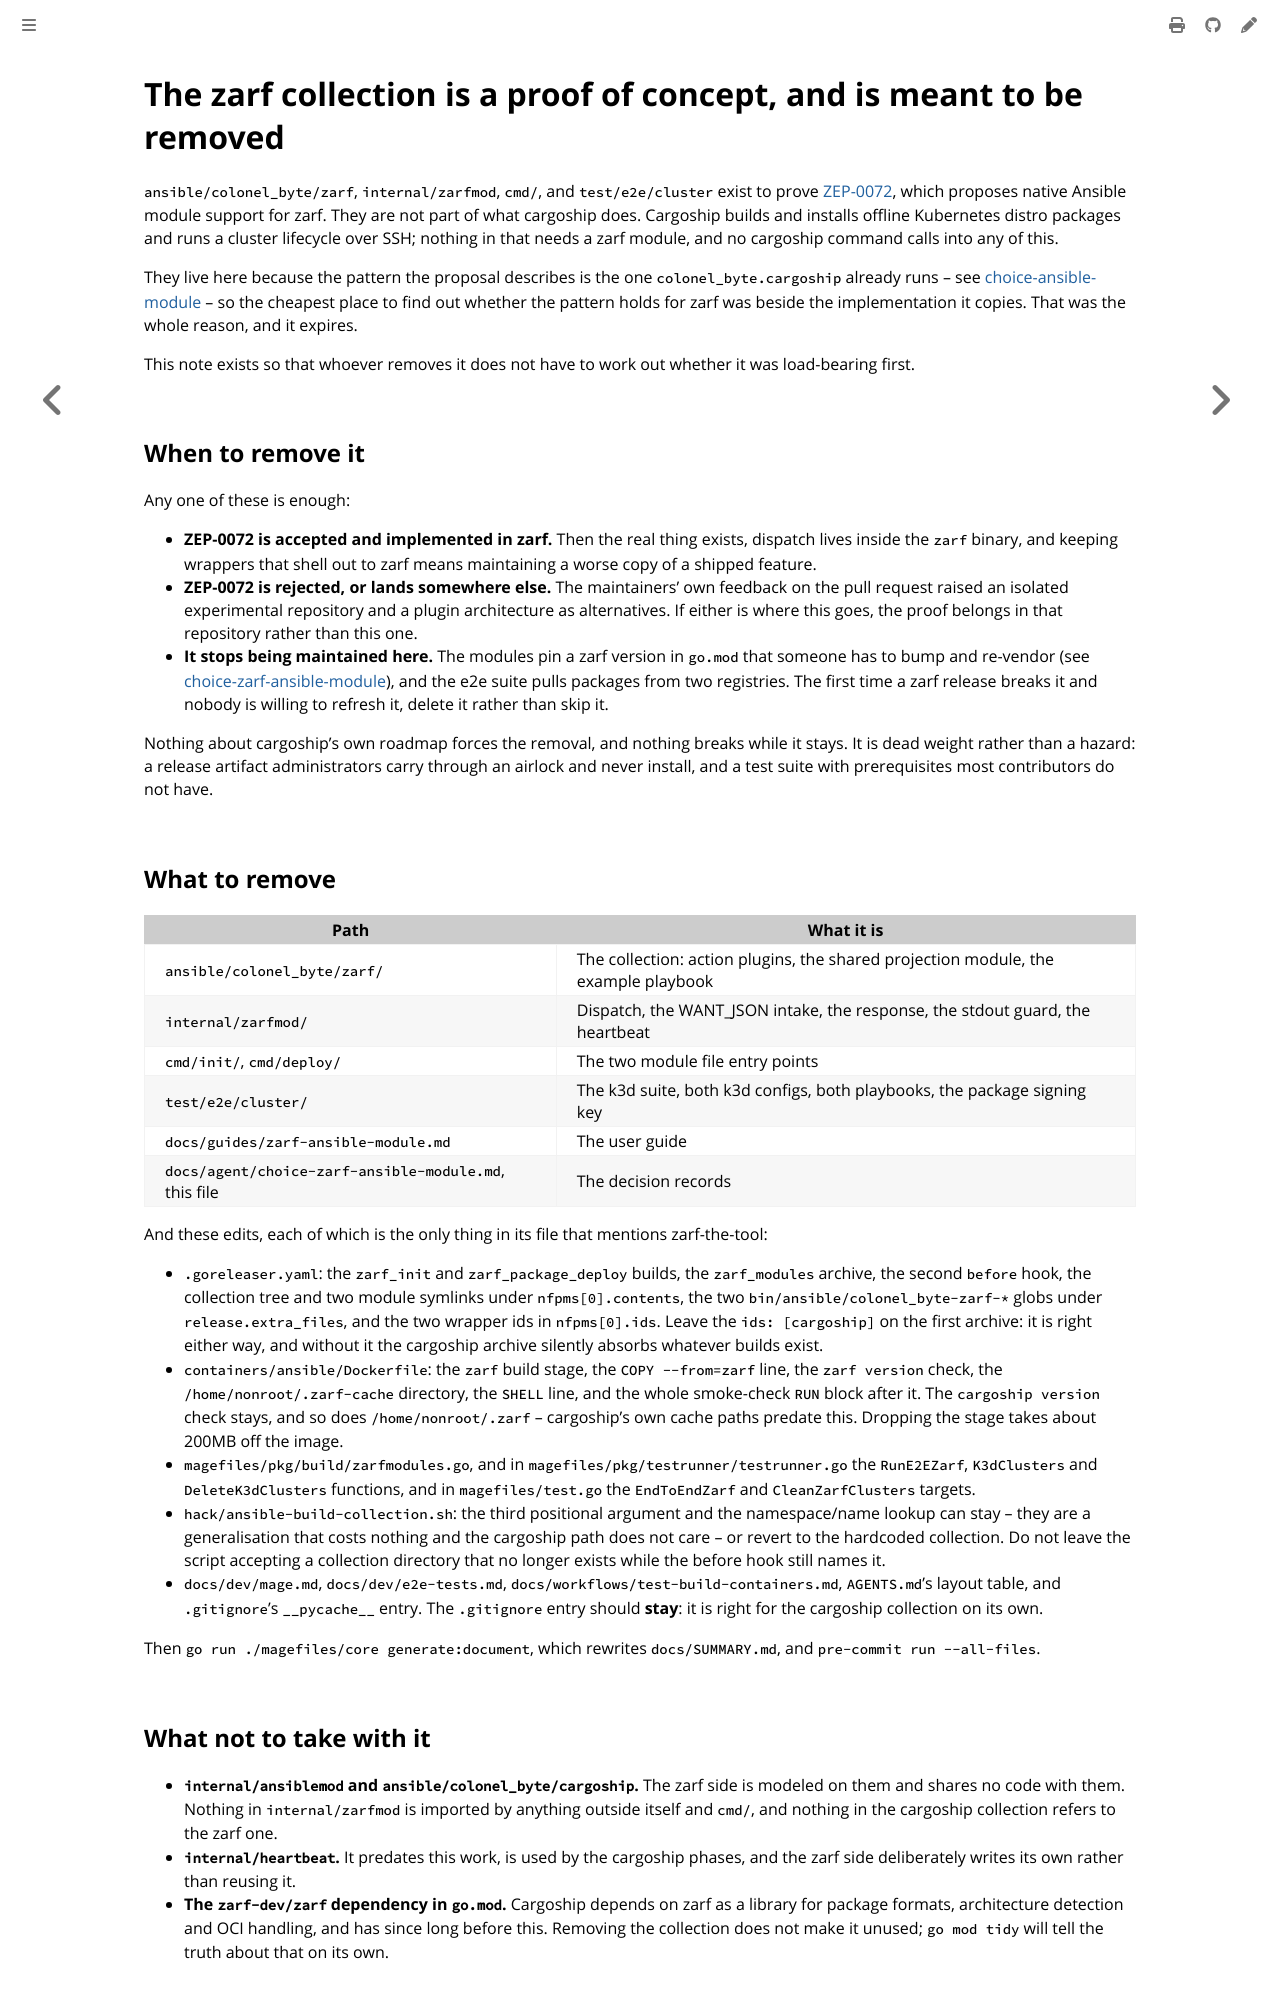

repository: colonel-byte/ansible-collection-zarf · page: agent/choice-zarf-collection-removal.html · generator: mdbook

# The zarf collection is a proof of concept, and is meant to be removed

`ansible/colonel_byte/zarf`, `internal/zarfmod`, `cmd/`, and `test/e2e/cluster` exist to prove [ZEP-0072](https://github.com/zarf-dev/proposals/pull/73), which proposes native Ansible module support for zarf. They are not part of what cargoship does. Cargoship builds and installs offline Kubernetes distro packages and runs a cluster lifecycle over SSH; nothing in that needs a zarf module, and no cargoship command calls into any of this.

They live here because the pattern the proposal describes is the one `colonel_byte.cargoship` already runs -- see [choice-ansible-module](https://github.com/colonel-byte/cargoship/blob/main/docs/agent/choice-ansible-module.md) -- so the cheapest place to find out whether the pattern holds for zarf was beside the implementation it copies. That was the whole reason, and it expires.

This note exists so that whoever removes it does not have to work out whether it was load-bearing first.

## When to remove it

Any one of these is enough:

- **ZEP-0072 is accepted and implemented in zarf.** Then the real thing exists, dispatch lives inside the `zarf` binary, and keeping wrappers that shell out to zarf means maintaining a worse copy of a shipped feature.
- **ZEP-0072 is rejected, or lands somewhere else.** The maintainers' own feedback on the pull request raised an isolated experimental repository and a plugin architecture as alternatives. If either is where this goes, the proof belongs in that repository rather than this one.
- **It stops being maintained here.** The modules pin a zarf version in `go.mod` that someone has to bump and re-vendor (see [choice-zarf-ansible-module](choice-zarf-ansible-module.md)), and the e2e suite pulls packages from two registries. The first time a zarf release breaks it and nobody is willing to refresh it, delete it rather than skip it.

Nothing about cargoship's own roadmap forces the removal, and nothing breaks while it stays. It is dead weight rather than a hazard: a release artifact administrators carry through an airlock and never install, and a test suite with prerequisites most contributors do not have.

## What to remove

| Path                                                  | What it is                                                                         |
| ----------------------------------------------------- | ---------------------------------------------------------------------------------- |
| `ansible/colonel_byte/zarf/`                          | The collection: action plugins, the shared projection module, the example playbook |
| `internal/zarfmod/`                                   | Dispatch, the WANT_JSON intake, the response, the stdout guard, the heartbeat      |
| `cmd/init/`, `cmd/deploy/`                            | The two module file entry points                                                   |
| `test/e2e/cluster/`                                   | The k3d suite, both k3d configs, both playbooks, the package signing key           |
| `docs/guides/zarf-ansible-module.md`                  | The user guide                                                                     |
| `docs/agent/choice-zarf-ansible-module.md`, this file | The decision records                                                               |

And these edits, each of which is the only thing in its file that mentions zarf-the-tool:

- `.goreleaser.yaml`: the `zarf_init` and `zarf_package_deploy` builds, the `zarf_modules` archive, the second `before` hook, the collection tree and two module symlinks under `nfpms[0].contents`, the two `bin/ansible/colonel_byte-zarf-*` globs under `release.extra_files`, and the two wrapper ids in `nfpms[0].ids`. Leave the `ids: [cargoship]` on the first archive: it is right either way, and without it the cargoship archive silently absorbs whatever builds exist.
- `containers/ansible/Dockerfile`: the `zarf` build stage, the `COPY --from=zarf` line, the `zarf version` check, the `/home/nonroot/.zarf-cache` directory, the `SHELL` line, and the whole smoke-check `RUN` block after it. The `cargoship version` check stays, and so does `/home/nonroot/.zarf` -- cargoship's own cache paths predate this. Dropping the stage takes about 200MB off the image.
- `magefiles/pkg/build/zarfmodules.go`, and in `magefiles/pkg/testrunner/testrunner.go` the `RunE2EZarf`, `K3dClusters` and `DeleteK3dClusters` functions, and in `magefiles/test.go` the `EndToEndZarf` and `CleanZarfClusters` targets.
- `hack/ansible-build-collection.sh`: the third positional argument and the namespace/name lookup can stay -- they are a generalisation that costs nothing and the cargoship path does not care -- or revert to the hardcoded collection. Do not leave the script accepting a collection directory that no longer exists while the before hook still names it.
- `docs/dev/mage.md`, `docs/dev/e2e-tests.md`, `docs/workflows/test-build-containers.md`, `AGENTS.md`'s layout table, and `.gitignore`'s `__pycache__` entry. The `.gitignore` entry should **stay**: it is right for the cargoship collection on its own.

Then `go run ./magefiles/core generate:document`, which rewrites `docs/SUMMARY.md`, and `pre-commit run --all-files`.
